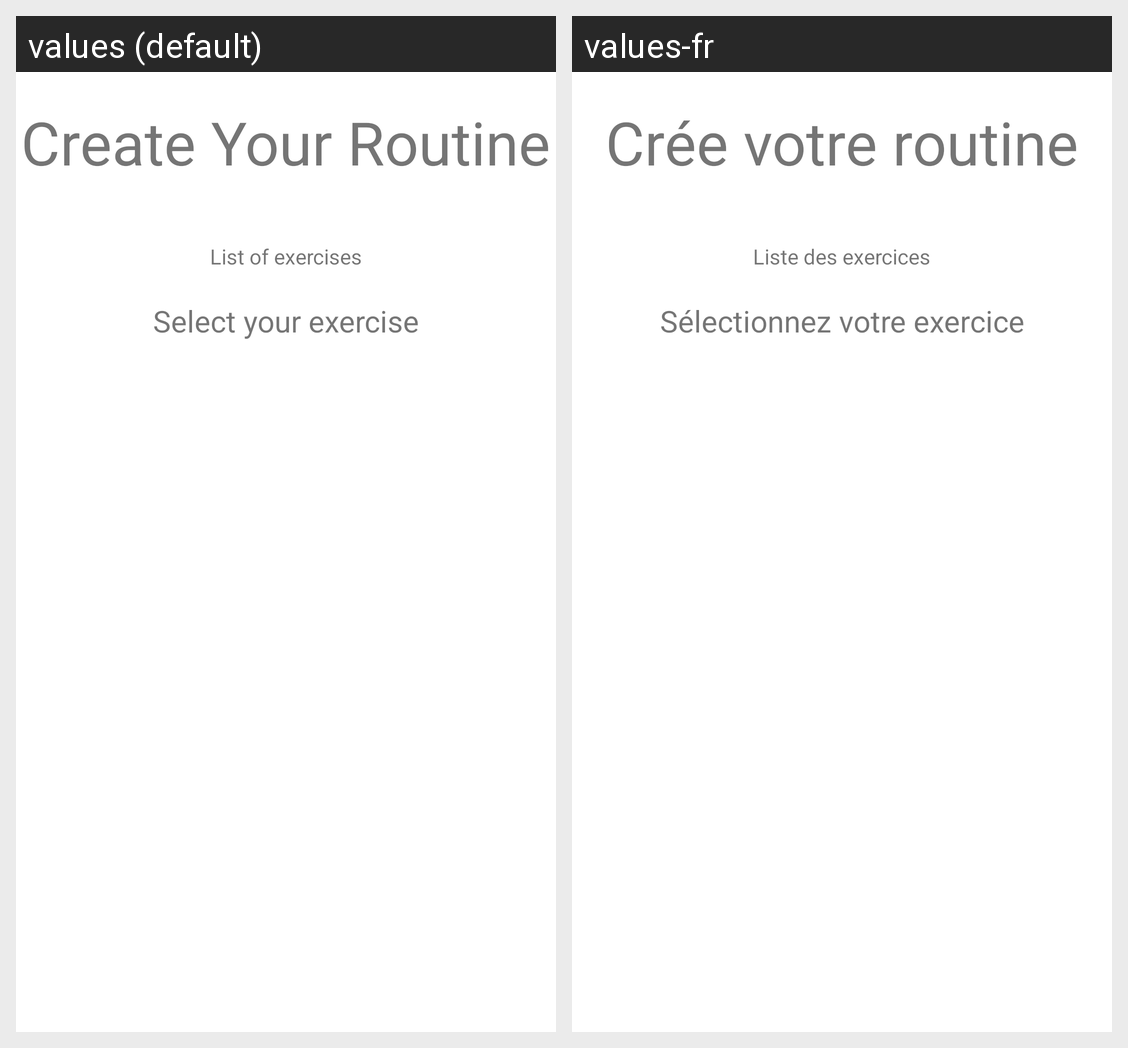

This grid shows one Android layout under two languages. Give, for every string resource on the screen, its name, the default text and each shown locale's text.
Android screen res/layout/activity_create_routine_list_of_exercises.xml rendered under 2 locales, left to right: values (default), values-fr. Device: Nexus 5 (rendered at 1080×1920; each locale shown at half size, 540×960, under a caption strip naming it); theme AppTheme.
Strings drawn on this screen, with the default value and each locale's value (text and hints the layout hard-codes, and strings that could not be matched under every locale, appear in the picture but are not listed):

CreateRoutineList_Title
  values: Create Your Routine
  values-fr: Crée votre routine

CreateRoutineList_Subtitle
  values: List of exercises
  values-fr: Liste des exercices

CreateRoutineList_Description
  values: Select your exercise
  values-fr: Sélectionnez votre exercice
